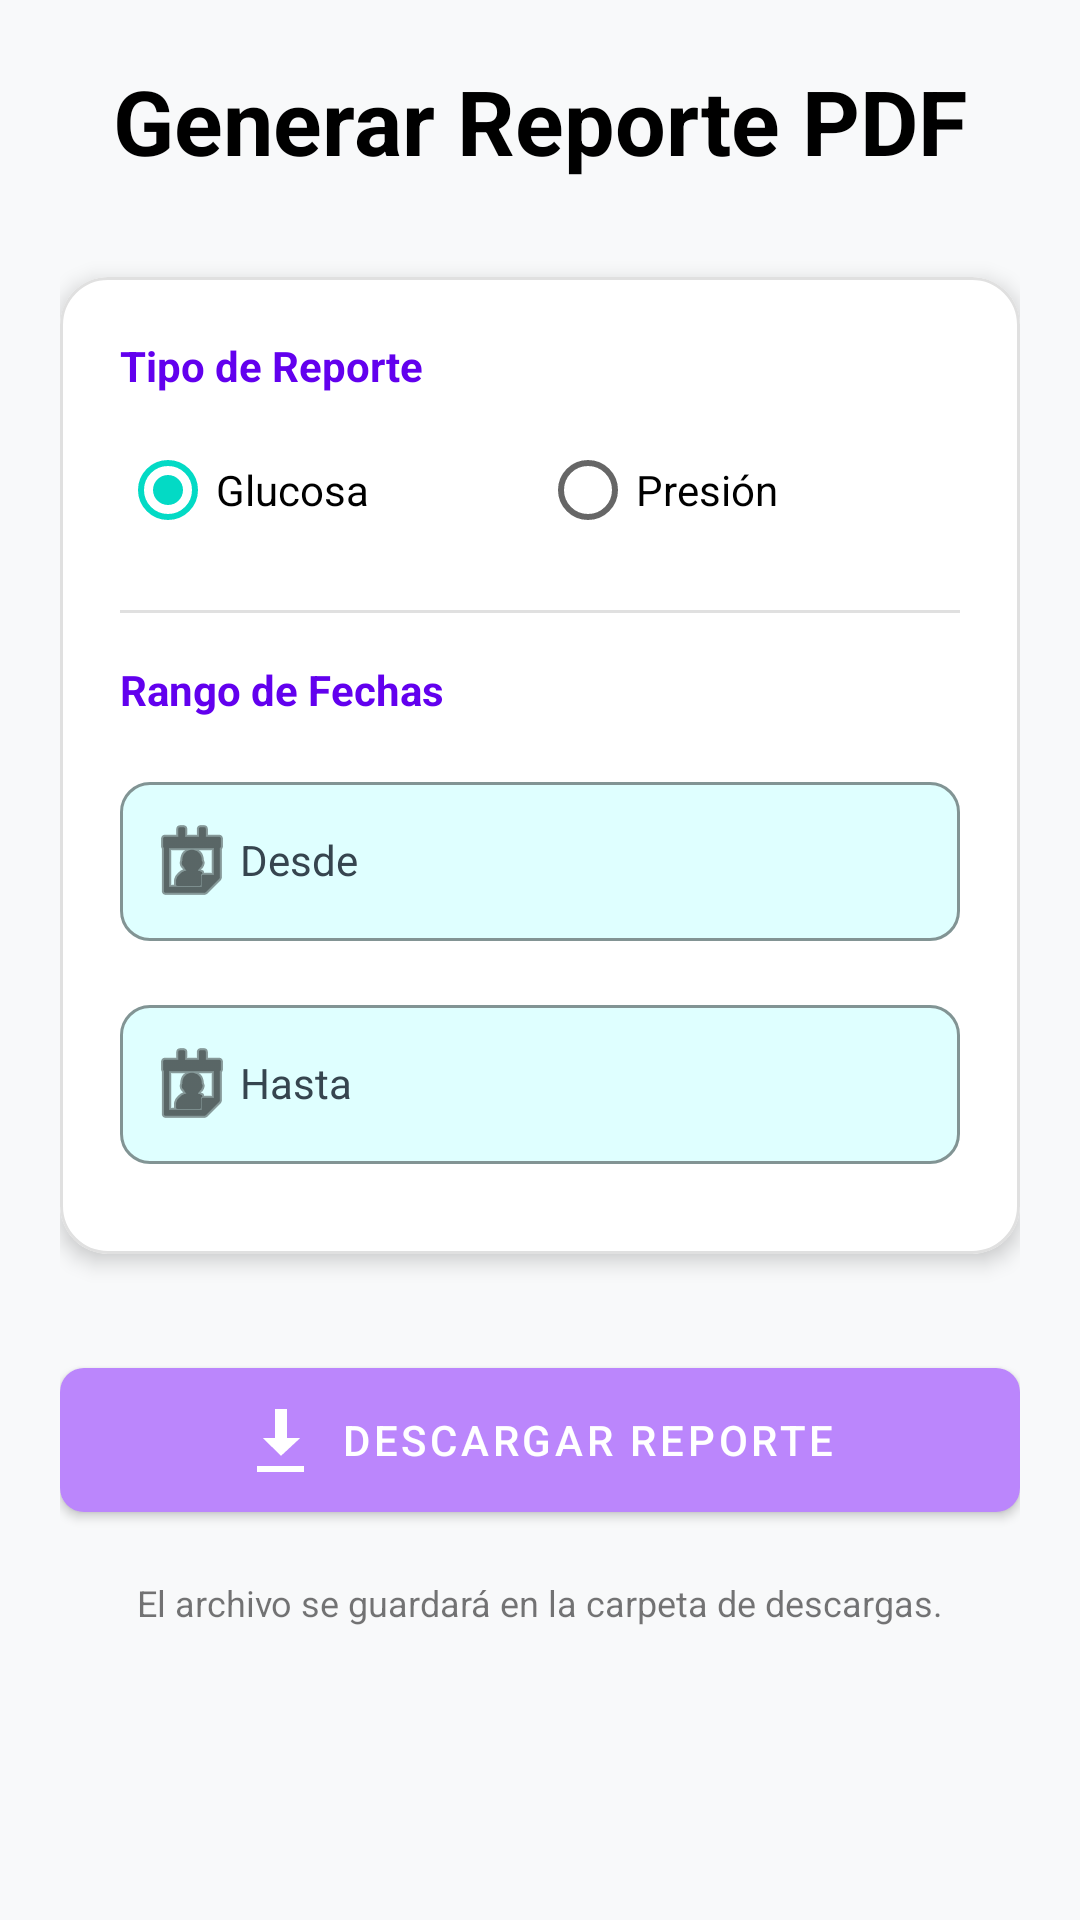

This screen was rendered from an Android layout file. Write that file and the resources it references.
<!-- AndroidManifest.xml: application theme Theme.RDT_Pastillas -->
<!-- res/layout/fragment_exportar_pdf.xml -->
<?xml version="1.0" encoding="utf-8"?>
<androidx.constraintlayout.widget.ConstraintLayout xmlns:android="http://schemas.android.com/apk/res/android"
    xmlns:app="http://schemas.android.com/apk/res-auto"
    xmlns:tools="http://schemas.android.com/tools"
    android:layout_width="match_parent"
    android:layout_height="match_parent"
    android:background="#F8F9FA"
    android:padding="20dp"
    tools:context=".activity.menu_lateral.ui.reporte_fragment.ui.exportar_pdf_fragment.ExportarPdfFragment">

    <TextView
        android:id="@+id/tvTitulo"
        android:layout_width="wrap_content"
        android:layout_height="wrap_content"
        android:text="Generar Reporte PDF"
        style="@style/tiulo"
        app:layout_constraintEnd_toEndOf="parent"
        app:layout_constraintStart_toStartOf="parent"
        app:layout_constraintTop_toTopOf="parent" />

    <com.google.android.material.card.MaterialCardView
        android:id="@+id/cardSeleccion"
        android:layout_width="match_parent"
        android:layout_height="wrap_content"
        android:layout_marginTop="32dp"
        app:cardCornerRadius="16dp"
        app:cardElevation="4dp"
        app:layout_constraintTop_toBottomOf="@id/tvTitulo"
        app:strokeColor="#E0E0E0"
        app:strokeWidth="1dp">

        <LinearLayout
            android:layout_width="match_parent"
            android:layout_height="wrap_content"
            android:orientation="vertical"
            android:padding="20dp">

            <TextView
                android:layout_width="wrap_content"
                android:layout_height="wrap_content"
                android:text="Tipo de Reporte"
                android:textColor="@color/purple_500"
                android:textStyle="bold"
                android:layout_marginBottom="8dp"/>

            <RadioGroup
                android:id="@+id/rgTipoReporte"
                android:layout_width="match_parent"
                android:layout_height="wrap_content"
                android:orientation="horizontal"
                android:layout_marginBottom="16dp">

                <RadioButton
                    android:id="@+id/rbGlucosa"
                    android:layout_width="0dp"
                    android:layout_height="wrap_content"
                    android:layout_weight="1"
                    android:text="Glucosa"
                    android:checked="true" />

                <RadioButton
                    android:id="@+id/rbPresion"
                    android:layout_width="0dp"
                    android:layout_height="wrap_content"
                    android:layout_weight="1"
                    android:text="Presión" />
            </RadioGroup>

            <View
                android:layout_width="match_parent"
                android:layout_height="1dp"
                android:background="#E0E0E0"
                android:layout_marginBottom="16dp"/>

            <TextView
                android:layout_width="wrap_content"
                android:layout_height="wrap_content"
                android:layout_marginBottom="16dp"
                android:text="Rango de Fechas"
                android:textColor="@color/purple_500"
                android:textStyle="bold" />

            
            <com.google.android.material.textfield.TextInputLayout
                style="@style/textfield_TextInputLayout"
                android:layout_width="match_parent"
                android:layout_height="wrap_content"
                android:layout_marginBottom="16dp"
                android:hint="Desde"
                app:startIconDrawable="@android:drawable/ic_menu_my_calendar">

                <com.google.android.material.textfield.TextInputEditText
                    android:id="@+id/btn_FechaInicio"
                    android:layout_width="match_parent"
                    android:layout_height="wrap_content"
                    style="@style/textfield_TextInputEditTextFecha"
                    android:focusable="false"
                    android:clickable="true"/>
            </com.google.android.material.textfield.TextInputLayout>

            
            <com.google.android.material.textfield.TextInputLayout
                style="@style/textfield_TextInputLayout"
                android:layout_width="match_parent"
                android:layout_height="wrap_content"
                android:hint="Hasta"
                app:startIconDrawable="@android:drawable/ic_menu_my_calendar">

                <com.google.android.material.textfield.TextInputEditText
                    android:id="@+id/btn_FechaFin"
                    android:layout_width="match_parent"
                    android:layout_height="wrap_content"
                    style="@style/textfield_TextInputEditTextFecha"
                    android:focusable="false"
                    android:clickable="true"/>
            </com.google.android.material.textfield.TextInputLayout>

        </LinearLayout>
    </com.google.android.material.card.MaterialCardView>

    <com.google.android.material.button.MaterialButton
        android:id="@+id/btn_exportar"
        android:layout_width="match_parent"
        android:layout_height="60dp"
        android:layout_marginTop="32dp"
        android:text="DESCARGAR REPORTE"
        app:icon="@android:drawable/stat_sys_download"
        style="@style/MaterialBoton"
        app:layout_constraintTop_toBottomOf="@id/cardSeleccion" />

    <TextView
        android:layout_width="wrap_content"
        android:layout_height="wrap_content"
        android:layout_marginTop="16dp"
        android:text="El archivo se guardará en la carpeta de descargas."
        android:textAlignment="center"
        android:textSize="12sp"
        app:layout_constraintEnd_toEndOf="parent"
        app:layout_constraintStart_toStartOf="parent"
        app:layout_constraintTop_toBottomOf="@id/btn_exportar" />

</androidx.constraintlayout.widget.ConstraintLayout>
<!-- resources referenced by this layout -->
<resources>
  <color name="purple_500">#FF6200EE</color>
  <style name="MaterialBoton">
          <item name="cornerRadius">8dp</item>
          <item name="backgroundTint">@color/purple_200</item>
          <item name="android:textColor">@color/white</item>
          <item name="iconGravity">textStart</item>
          <item name="iconTint">@android:color/white</item>
      </style>
  <style name="textfield_TextInputEditTextFecha" parent="Widget.MaterialComponents.TextInputLayout.OutlinedBox">
          <item name="android:textColor">@color/charcoal_gray</item>
          <item name="android:paddingStart">40dp</item>
          <item name="android:clickable">true</item>
          <item name="android:focusable">false</item>
          <item name="android:inputType">text</item>
      </style>
  <style name="textfield_TextInputLayout" parent="Widget.MaterialComponents.TextInputLayout.OutlinedBox">
          <item name="boxBackgroundMode">outline</item>
          <item name="boxStrokeColor">@color/cyan</item>
          <item name="boxBackgroundColor">@color/cyan_translucent</item>
          <item name="android:textColorHint">@color/charcoal_gray</item>
          <item name="boxCornerRadiusTopStart">10dp</item>
          <item name="boxCornerRadiusTopEnd">10dp</item>
          <item name="boxCornerRadiusBottomStart">10dp</item>
          <item name="boxCornerRadiusBottomEnd">10dp</item>
          <item name="startIconTint">@color/black</item>
          <item name="endIconTint">@color/black</item>
          <item name="android:layout_marginBottom">10dp</item>
          <item name="hintTextColor">@color/charcoal_gray</item>
      </style>
  <style name="tiulo">
          <item name="android:textSize">30sp</item>
          <item name="android:textStyle">bold</item>
          <item name="android:textColor">@color/black</item>
      </style>
  <style name="Theme.RDT_Pastillas" parent="Theme.MaterialComponents.DayNight.NoActionBar">
          
          <item name="colorPrimary">@color/purple_500</item>
          <item name="colorPrimaryVariant">@color/purple_700</item>
          <item name="colorOnPrimary">@color/white</item>
          
          <item name="colorSecondary">@color/teal_200</item>
          <item name="colorSecondaryVariant">@color/teal_700</item>
          <item name="colorOnSecondary">@color/black</item>
          
          <item name="android:statusBarColor">?attr/colorPrimaryVariant</item>
          
          <item name="windowActionBar">false</item>
          <item name="windowNoTitle">true</item>
      </style>
  <color name="purple_200">#FFBB86FC</color>
  <color name="white">#FFFFFFFF</color>
  <color name="charcoal_gray">#36454F</color>
  <color name="cyan">#00FFFF</color>
  <color name="cyan_translucent">#2000FFFF</color>
  <color name="black">#FF000000</color>
  <color name="purple_700">#FF3700B3</color>
  <color name="teal_200">#FF03DAC5</color>
  <color name="teal_700">#FF018786</color>
</resources>
